Run: headless pygame with SDL's dummy video driver; simulated clock (each Clock.tick advances the game by its frame time, no real sleeping); random seed 0; keys injected as events and as key.get_pressed() state; no mouse input.
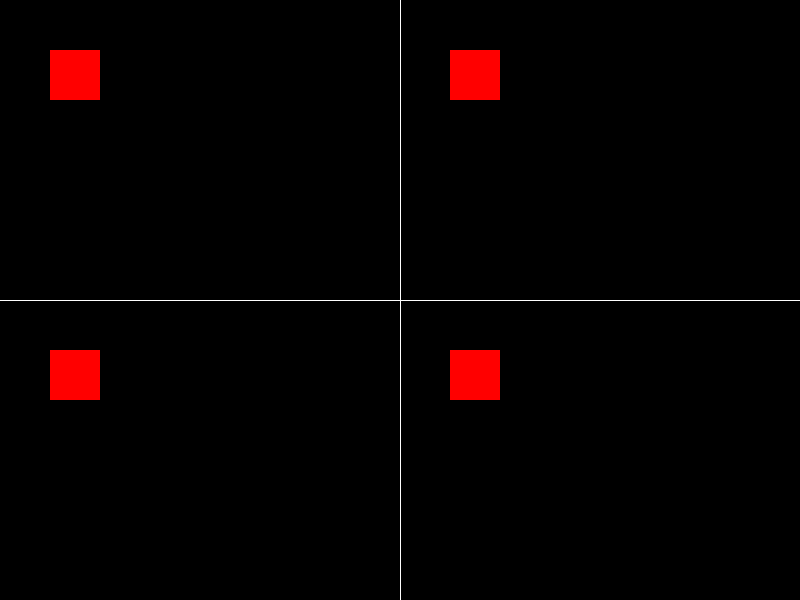
Frame 1 of 4 · flips 1–60 · no input
Frame 2 of 4 · flips 61–180 · tapped SPACE, RETURN · held RIGHT (→), D · screen unchanged from frame 1, image omitted
Frame 3 of 4 · flips 181–300 · held DOWN (↓), S · screen unchanged from frame 2, image omitted
Frame 4 of 4 · flips 301–420 · held LEFT (←), A, UP (↑), W · screen unchanged from frame 3, image omitted

The pygame program that drew these frames:

import pygame


def main():
    pygame.init()

    width = 800
    height = 600

    screen = pygame.display.set_mode((width, height))

    canvas = pygame.Surface((width, height))

    p1_camera = pygame.Rect(0,0,400,300)
    p2_camera = pygame.Rect(400,0,400,300)
    p3_camera = pygame.Rect(0,300,400,300)
    p4_camera = pygame.Rect(400,300,400,300)

    sub1 = canvas.subsurface(p1_camera)
    sub2 = canvas.subsurface(p2_camera)
    sub3 = canvas.subsurface(p3_camera)
    sub4 = canvas.subsurface(p4_camera)



    while True:

        pygame.draw.line(sub2, (255,255,255), (0,0), (0,300))
        pygame.draw.line(sub4, (255,255,255), (0,0), (0,300))
        pygame.draw.line(sub3, (255,255,255), (0,0), (400,0))
        pygame.draw.line(sub4, (255,255,255), (0,0), (400,0))

        pygame.draw.rect(sub1, (255, 0, 0), (50, 50, 50, 50))
        pygame.draw.rect(sub2, (255, 0, 0), (50, 50, 50, 50))
        pygame.draw.rect(sub3, (255, 0, 0), (50, 50, 50, 50))
        pygame.draw.rect(sub4, (255, 0, 0), (50, 50, 50, 50))

        # draw player 1's view  to the top left corner
        screen.blit(sub1, (0,0))
        # player 2's view is in the top right corner
        screen.blit(sub2, (400, 0))
        # player 3's view is in the bottom left corner
        screen.blit(sub3, (0, 300))
        # player 4's view is in the bottom right corner
        screen.blit(sub4, (400, 300))

        pygame.display.update()





if __name__ == '__main__':
    main()
